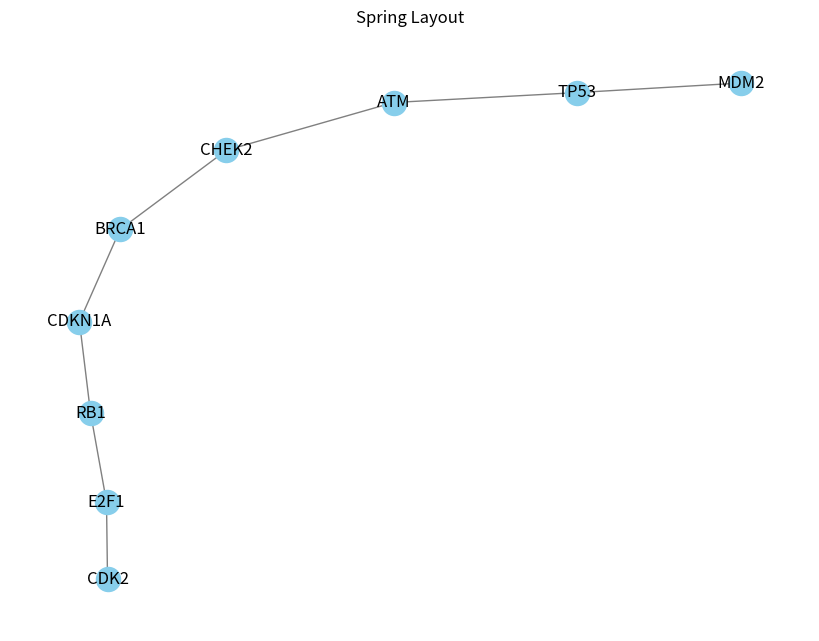
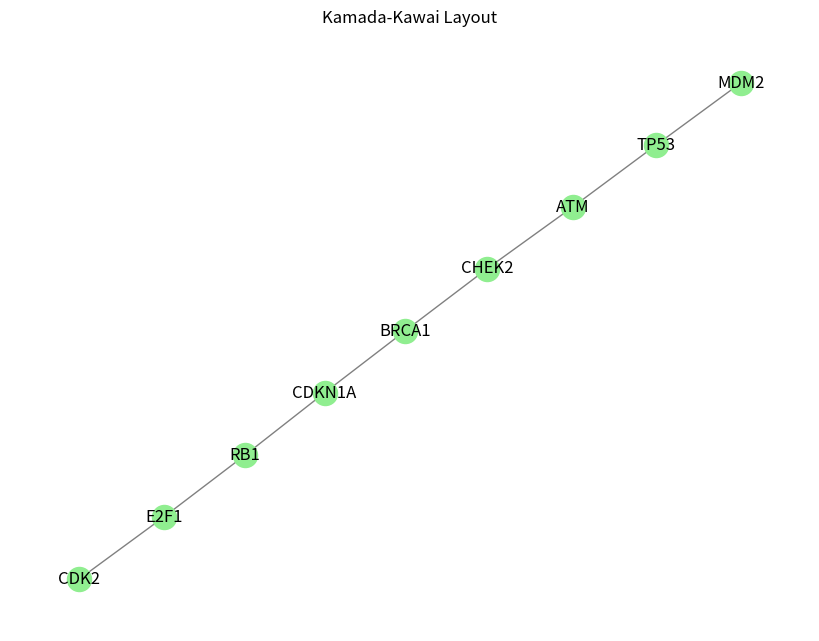

Recreate these plots in Python, in order.
import pandas as pd
import matplotlib.pyplot as plt
import networkx as nx

# Genes y conexiones hipotéticas
genes = ['TP53', 'MDM2', 'ATM', 'CHEK2', 'BRCA1', 'CDKN1A', 'RB1', 'E2F1', 'CDK2']
edges = [
    ('TP53', 'MDM2'), ('TP53', 'ATM'), ('ATM', 'CHEK2'), ('CHEK2', 'BRCA1'),
    ('BRCA1', 'CDKN1A'), ('CDKN1A', 'RB1'), ('RB1', 'E2F1'), ('E2F1', 'CDK2')
]

# Crear el grafo
G = nx.Graph()
G.add_edges_from(edges)

# Layouts y visualización
spring_pos = nx.spring_layout(G, seed=42)
kamada_pos = nx.kamada_kawai_layout(G)

plt.figure(figsize=(8,6))
nx.draw(G, pos=spring_pos, with_labels=True, node_color='skyblue', edge_color='gray')
plt.title("Spring Layout")
plt.savefig("red_spring_layout.png", dpi=300)
plt.clf()

nx.draw(G, pos=kamada_pos, with_labels=True, node_color='lightgreen', edge_color='gray')
plt.title("Kamada-Kawai Layout")
plt.savefig("red_kamada_layout.png", dpi=300)

# Métricas
print("Clustering:", nx.average_clustering(G))
print("Grado promedio:", sum(dict(G.degree()).values()) / G.number_of_nodes())
print("Camino largo promedio:", nx.average_shortest_path_length(G))
print("Diámetro:", nx.diameter(G))
print("Geodésica (TP53-CDK2):", nx.shortest_path(G, 'TP53', 'CDK2'))
